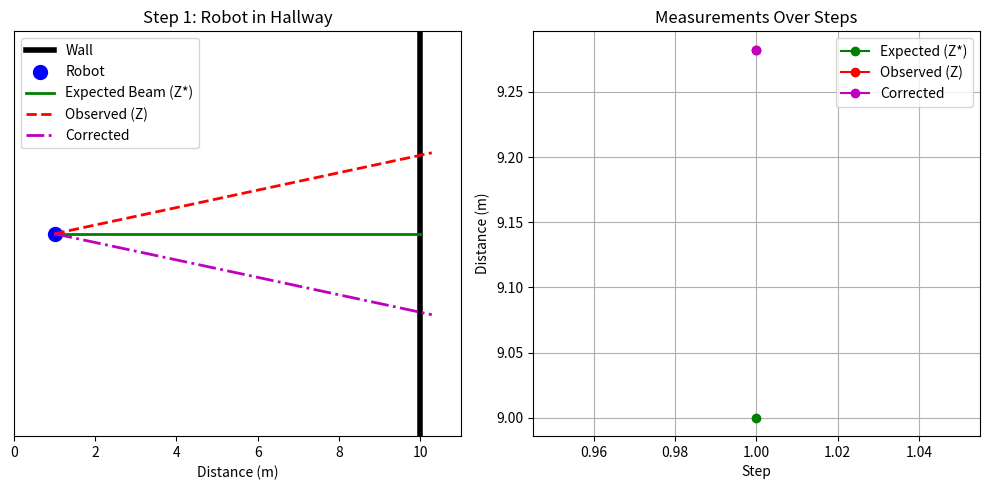
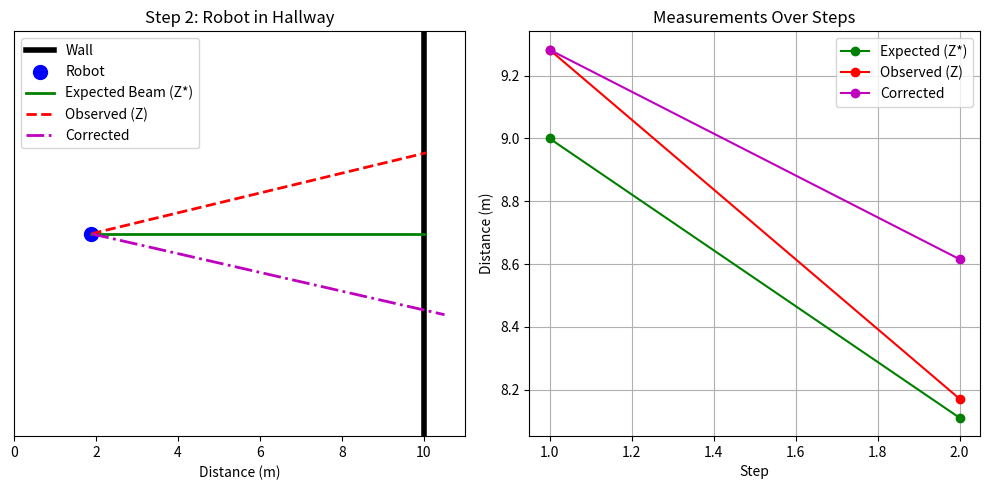
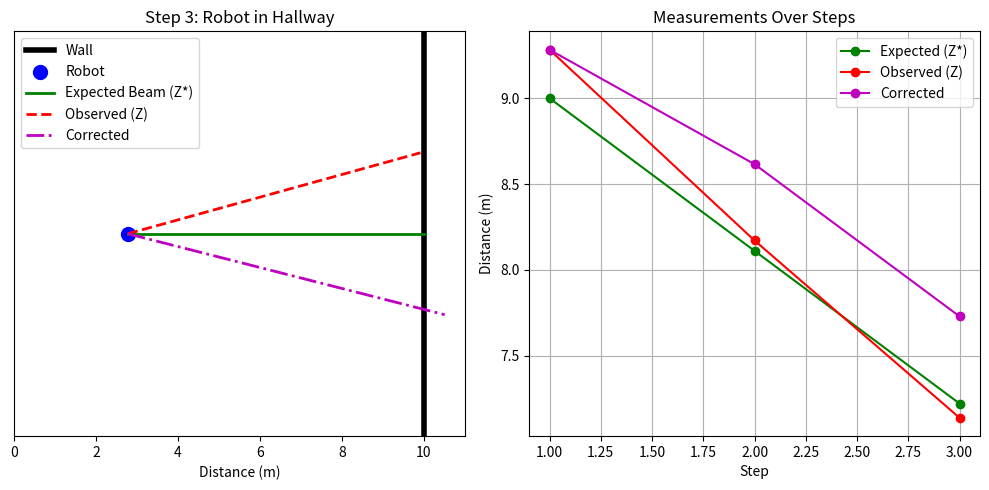
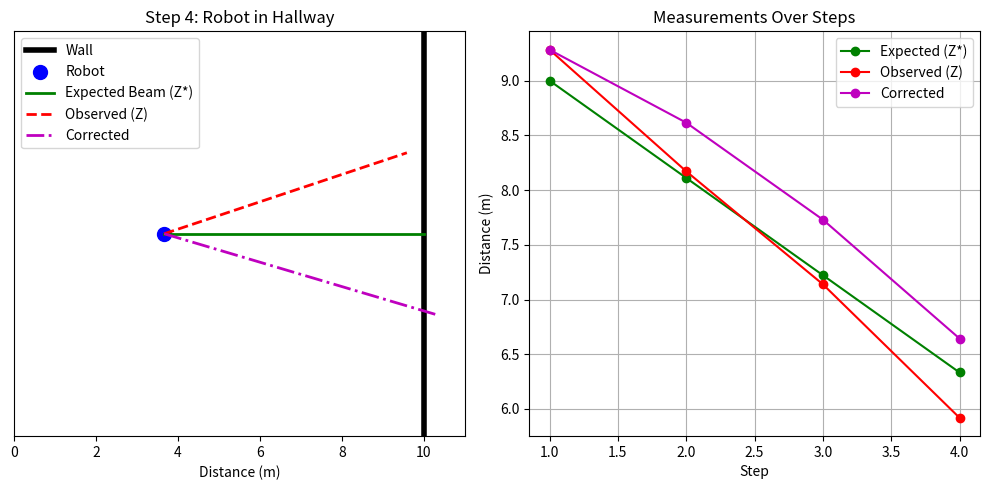
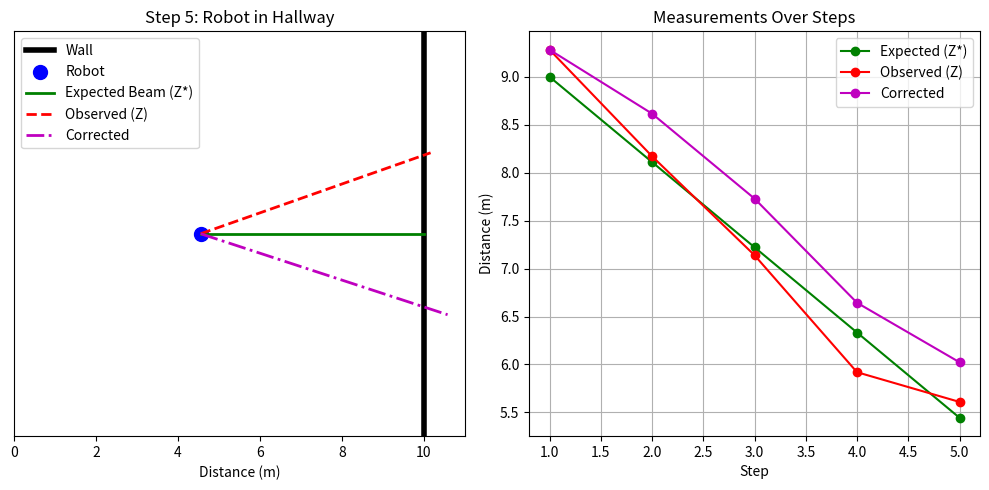
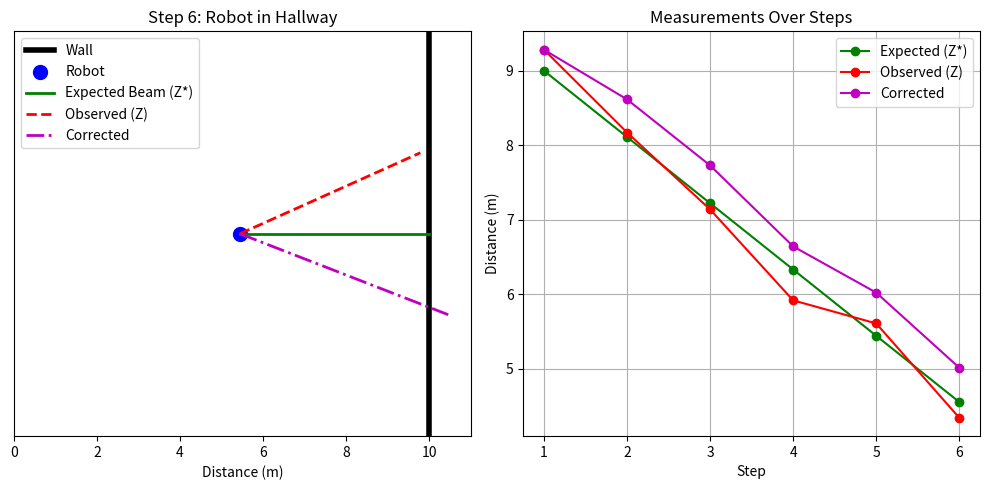
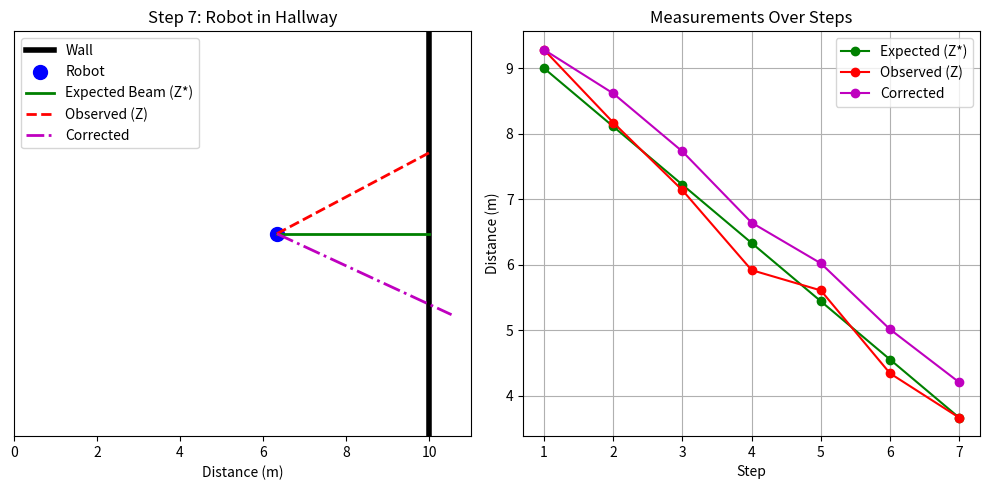
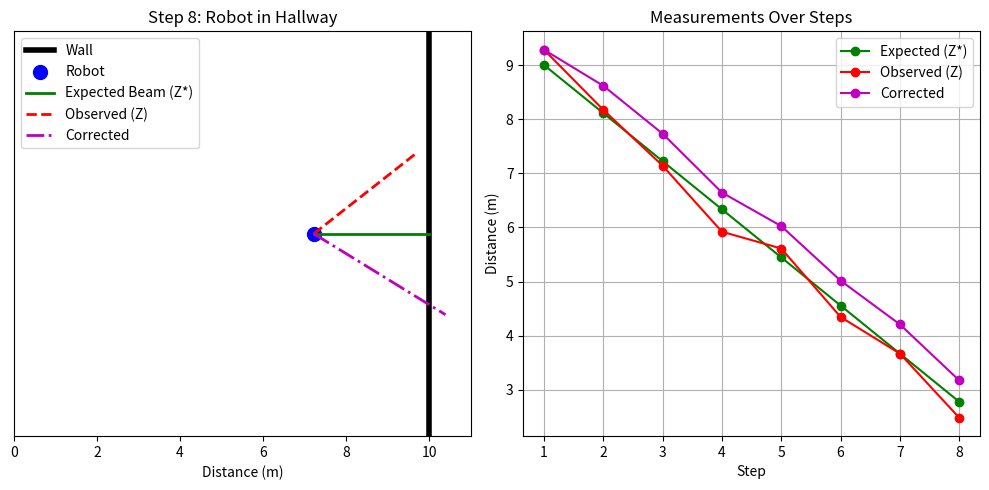
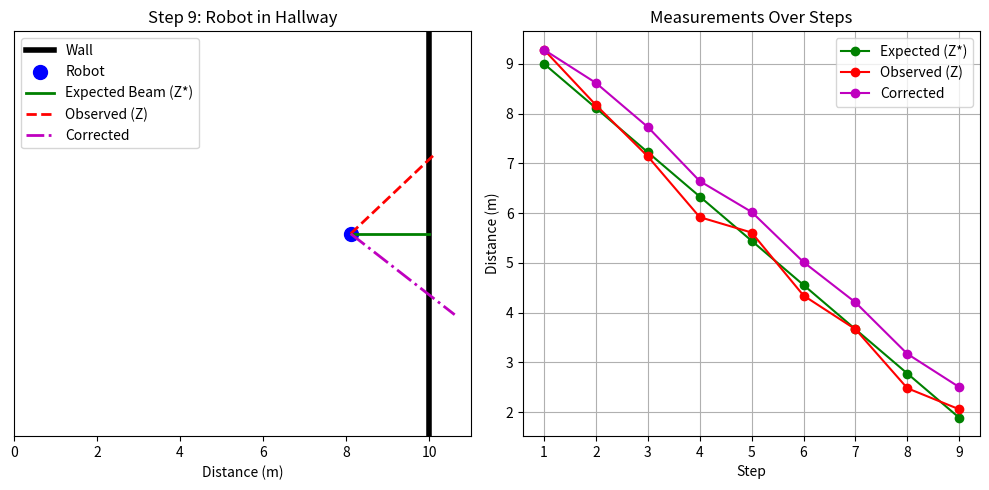
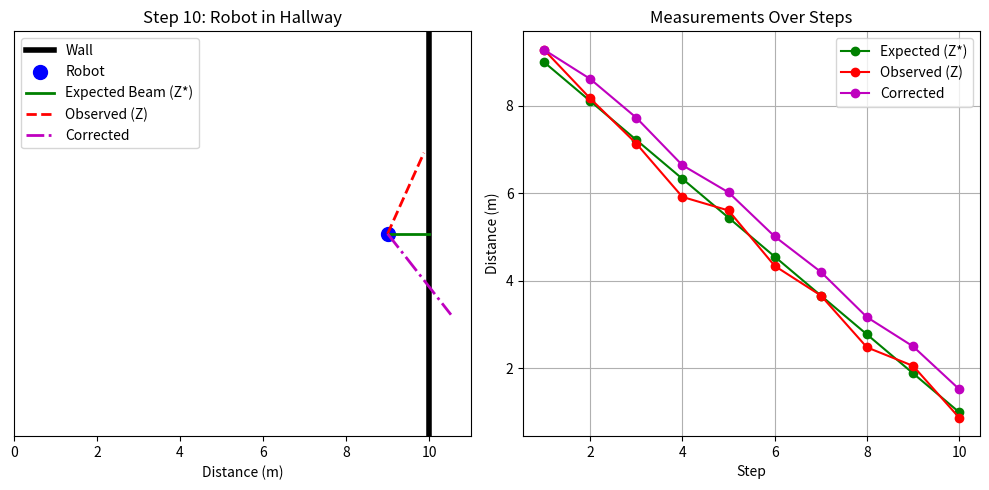

The matplotlib source for these figures, in order:
import numpy as np
import matplotlib.pyplot as plt
from scipy.stats import norm
from time import sleep

wall_position = 10.0   # Wall at 10m
sigma = 0.2            # To simulate the behaviour of incorrect measurement this sensor noise std is added for demo purposes

# Robot positions (10 steps)
robot_positions = np.linspace(1, 9, 10)

observed_measurements = []
expected_measurements = []
corrected_measurements = []

# Simple correction: exponential smoothing
alpha = 0.6

plt.figure(figsize=(10, 5))

for i, x in enumerate(robot_positions):

    plt.clf()

    # -----------------------------
    # 1. Expected Measurement (Ray Casting)
    # -----------------------------
    Z_expected = wall_position - x

    # -----------------------------
    # 2. Simulated Sensor Reading
    # -----------------------------
    noise = np.random.normal(0, sigma)
    Z_measured = Z_expected + noise

    # -----------------------------
    # 3. Likelihood (Gaussian)
    # -----------------------------
    likelihood = norm.pdf(Z_measured - Z_expected, 0, sigma)

    # -----------------------------
    # 4. Corrected Estimate (Smoothed)
    # -----------------------------
    if i == 0:
        Z_corrected = Z_measured
    else:
        Z_corrected = alpha * Z_measured + (1 - alpha) * corrected_measurements[-1]

    # Store values
    expected_measurements.append(Z_expected)
    observed_measurements.append(Z_measured)
    corrected_measurements.append(Z_corrected)

    # -----------------------------
    # PLOT 1: ENVIRONMENT VIEW
    # -----------------------------
    plt.subplot(1, 2, 1)
    plt.title(f"Step {i+1}: Robot in Hallway")

    # Wall
    plt.plot([wall_position, wall_position], [0, 1], 'k-', linewidth=4, label="Wall")

    # Robot
    plt.scatter(x, 0.5, c='blue', s=100, label="Robot")

    # Expected beam (green)
    plt.plot([x, wall_position], [0.5, 0.5],
             'g-', linewidth=2, label="Expected Beam (Z*)")

    # Observed beam (red)
    plt.plot([x, x + Z_measured], [0.5, 0.7],
             'r--', linewidth=2, label="Observed (Z)")

    # Corrected beam (purple)
    plt.plot([x, x + Z_corrected], [0.5, 0.3],
             'm-.', linewidth=2, label="Corrected")

    plt.xlim(0, 11)
    plt.ylim(0, 1)
    plt.xlabel("Distance (m)")
    plt.yticks([])
    plt.legend(loc='upper left')

    # -----------------------------
    # PLOT 2: MEASUREMENT GRAPH
    # -----------------------------
    plt.subplot(1, 2, 2)
    plt.title("Measurements Over Steps")

    steps = np.arange(1, i+2)

    plt.plot(steps, expected_measurements, 'g-o', label="Expected (Z*)")
    plt.plot(steps, observed_measurements, 'r-o', label="Observed (Z)")
    plt.plot(steps, corrected_measurements, 'm-o', label="Corrected")

    plt.xlabel("Step")
    plt.ylabel("Distance (m)")
    plt.legend()
    plt.grid(True)

    # -----------------------------
    # PRINT NUMERIC VALUES
    # -----------------------------
    print(f"Step {i+1}")
    print(f"Position X = {x:.2f}")
    print(f"Expected Z* = {Z_expected:.2f}")
    print(f"Measured Z = {Z_measured:.2f}")
    print(f"Corrected Z = {Z_corrected:.2f}")
    print(f"Likelihood P(Z|X) = {likelihood:.3f}")
    print("-" * 40)

    plt.tight_layout()
    plt.pause(1.2)

plt.show()
